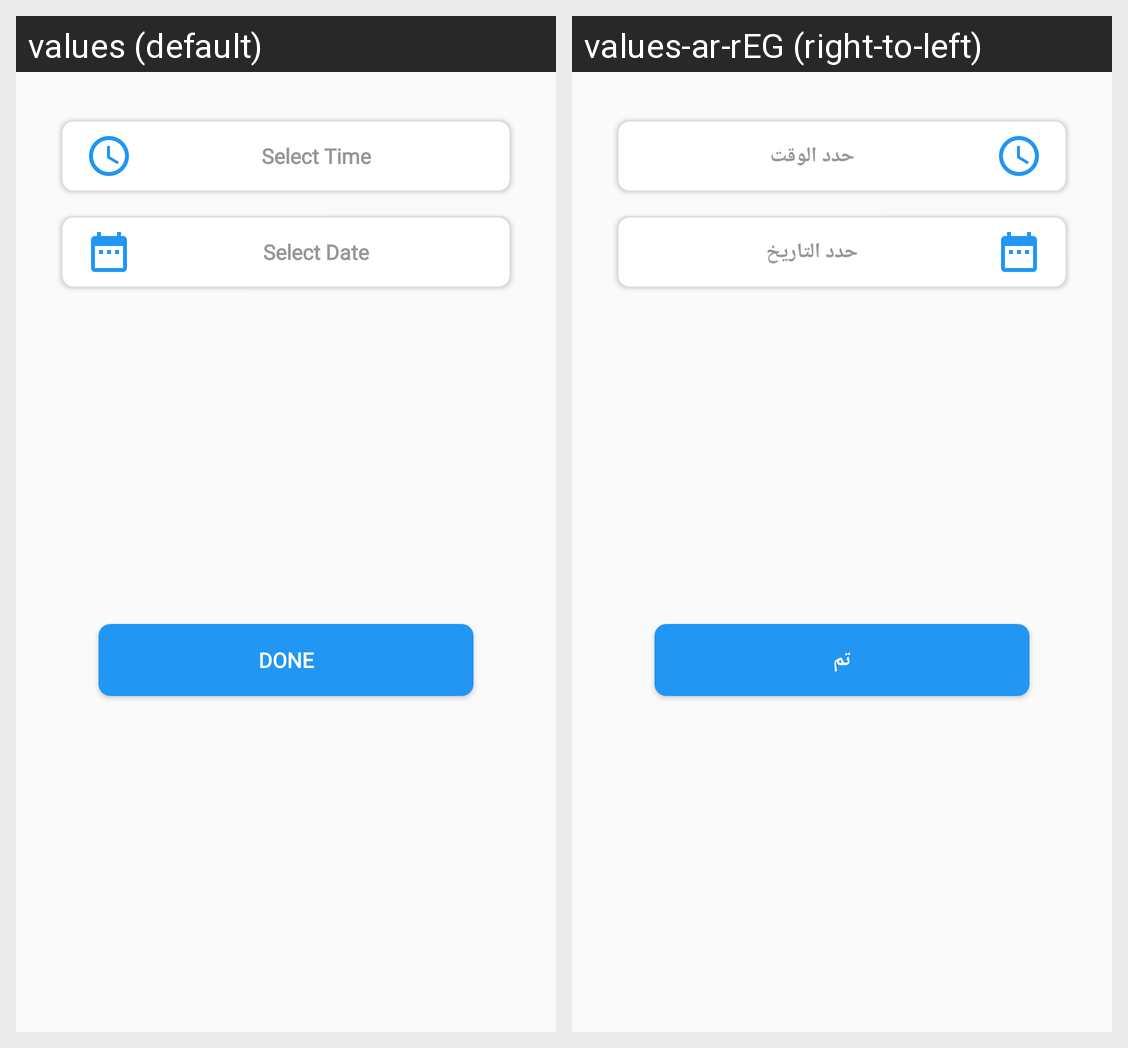

For this localized Android screen grid, give each drawn string resource with its value in every locale shown.
Android screen res/layout/date_dialog.xml rendered under 2 locales, left to right: values (default), values-ar-rEG (right-to-left). Device: Nexus 5 (rendered at 1080×1920; each locale shown at half size, 540×960, under a caption strip naming it); theme Theme.MyApp.
Strings drawn on this screen, with the default value and each locale's value (text and hints the layout hard-codes, and strings that could not be matched under every locale, appear in the picture but are not listed):

select_time
  values: Select Time
  values-ar-rEG: حدد الوقت

select_date
  values: Select Date
  values-ar-rEG: حدد التاريخ

done
  values: Done
  values-ar-rEG: تم
